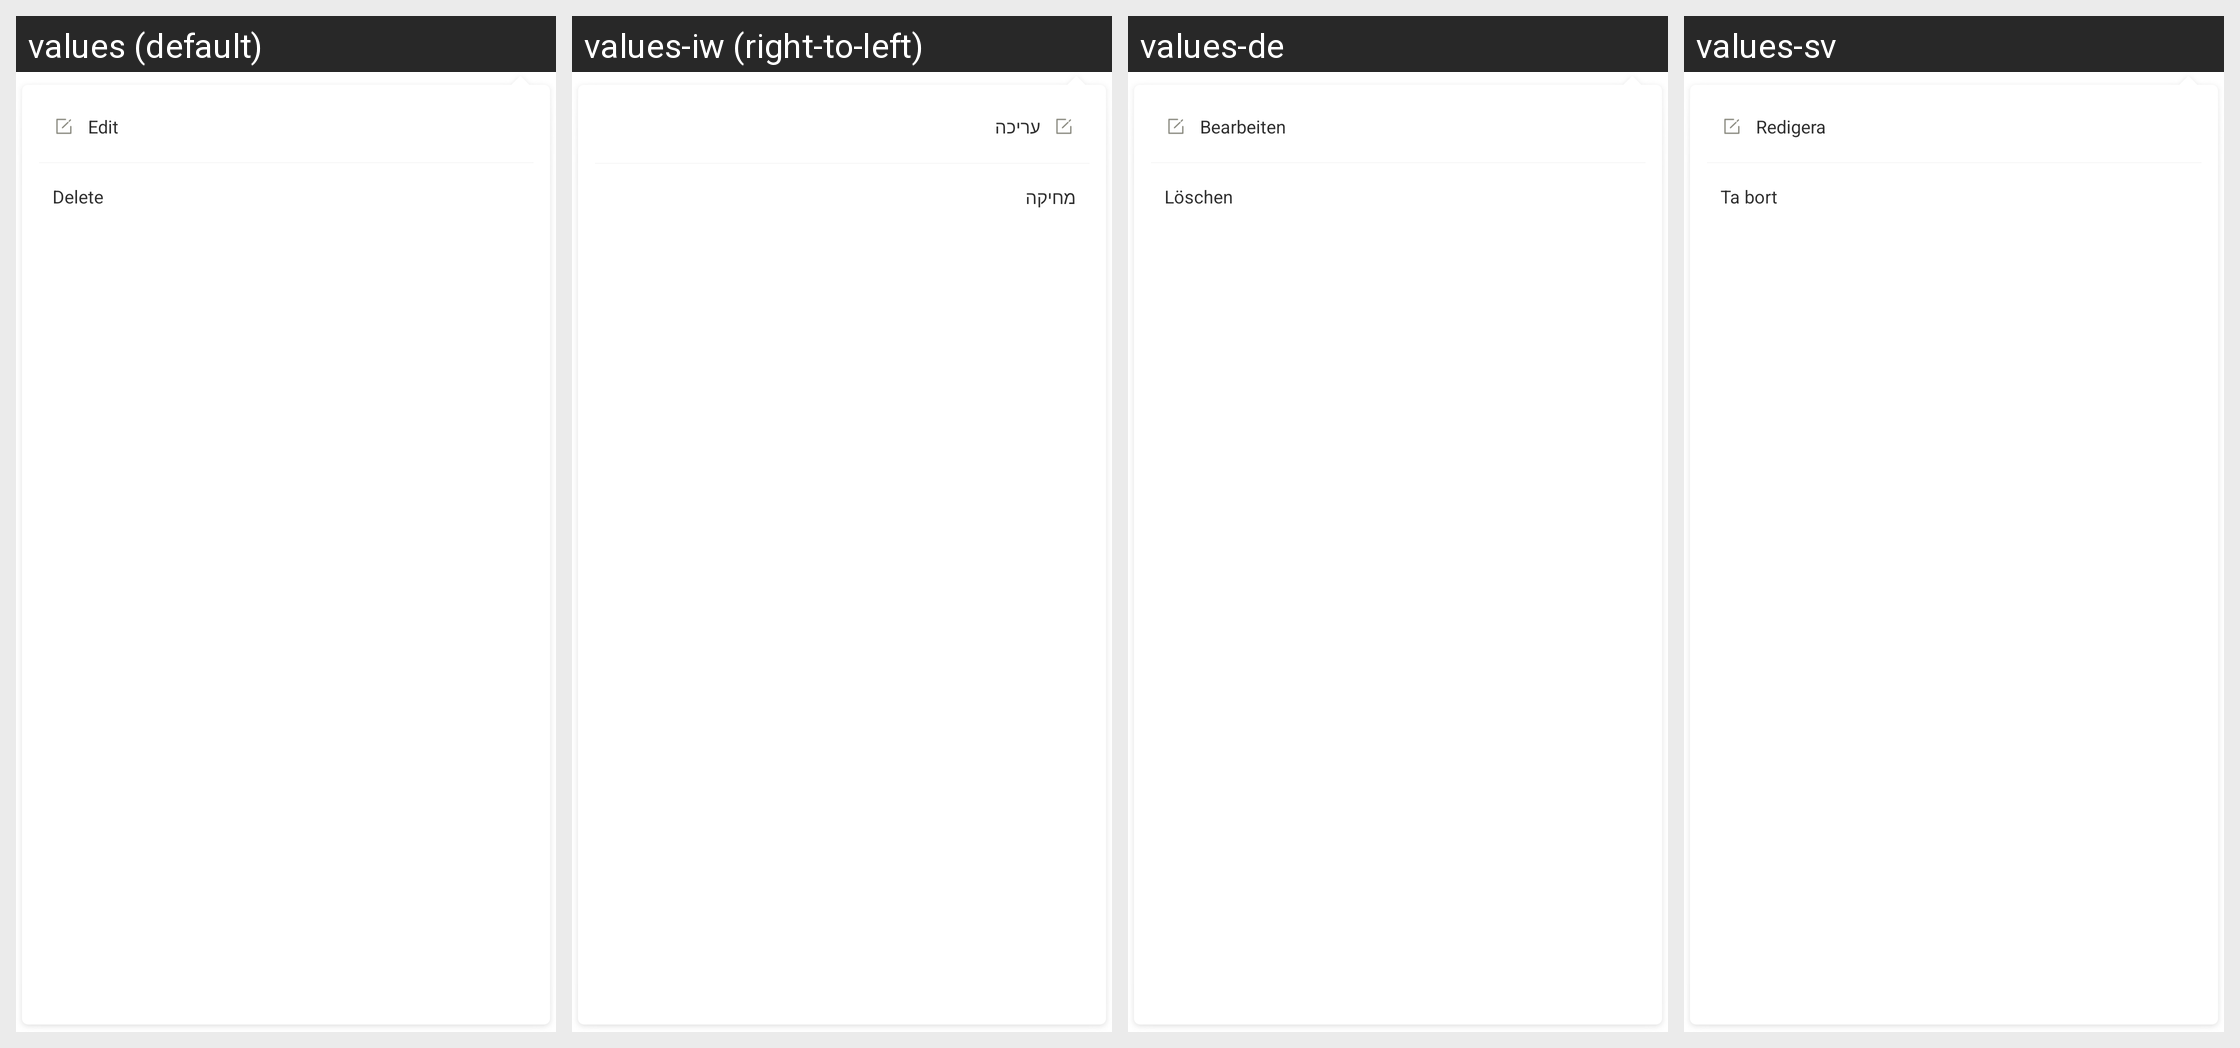

This grid shows one Android layout under several languages. Give, for every string resource on the screen, its name, the default text and each shown locale's text.
Android screen res/layout/re_popwindow_article_operation.xml rendered under 4 locales, left to right: values (default), values-iw (right-to-left), values-de, values-sv. Device: Nexus 5 (rendered at 1080×1920; each locale shown at half size, 540×960, under a caption strip naming it); theme AppTheme.
Other locales in the repository, not shown: values-en, values-he.
Strings drawn on this screen, with the default value and each locale's value (text and hints the layout hard-codes, and strings that could not be matched under every locale, appear in the picture but are not listed):

base_edit
  values: Edit
  values-iw: עריכה
  values-de: Bearbeiten
  values-sv: Redigera

base_delete
  values: Delete
  values-iw: מחיקה
  values-de: Löschen
  values-sv: Ta bort
